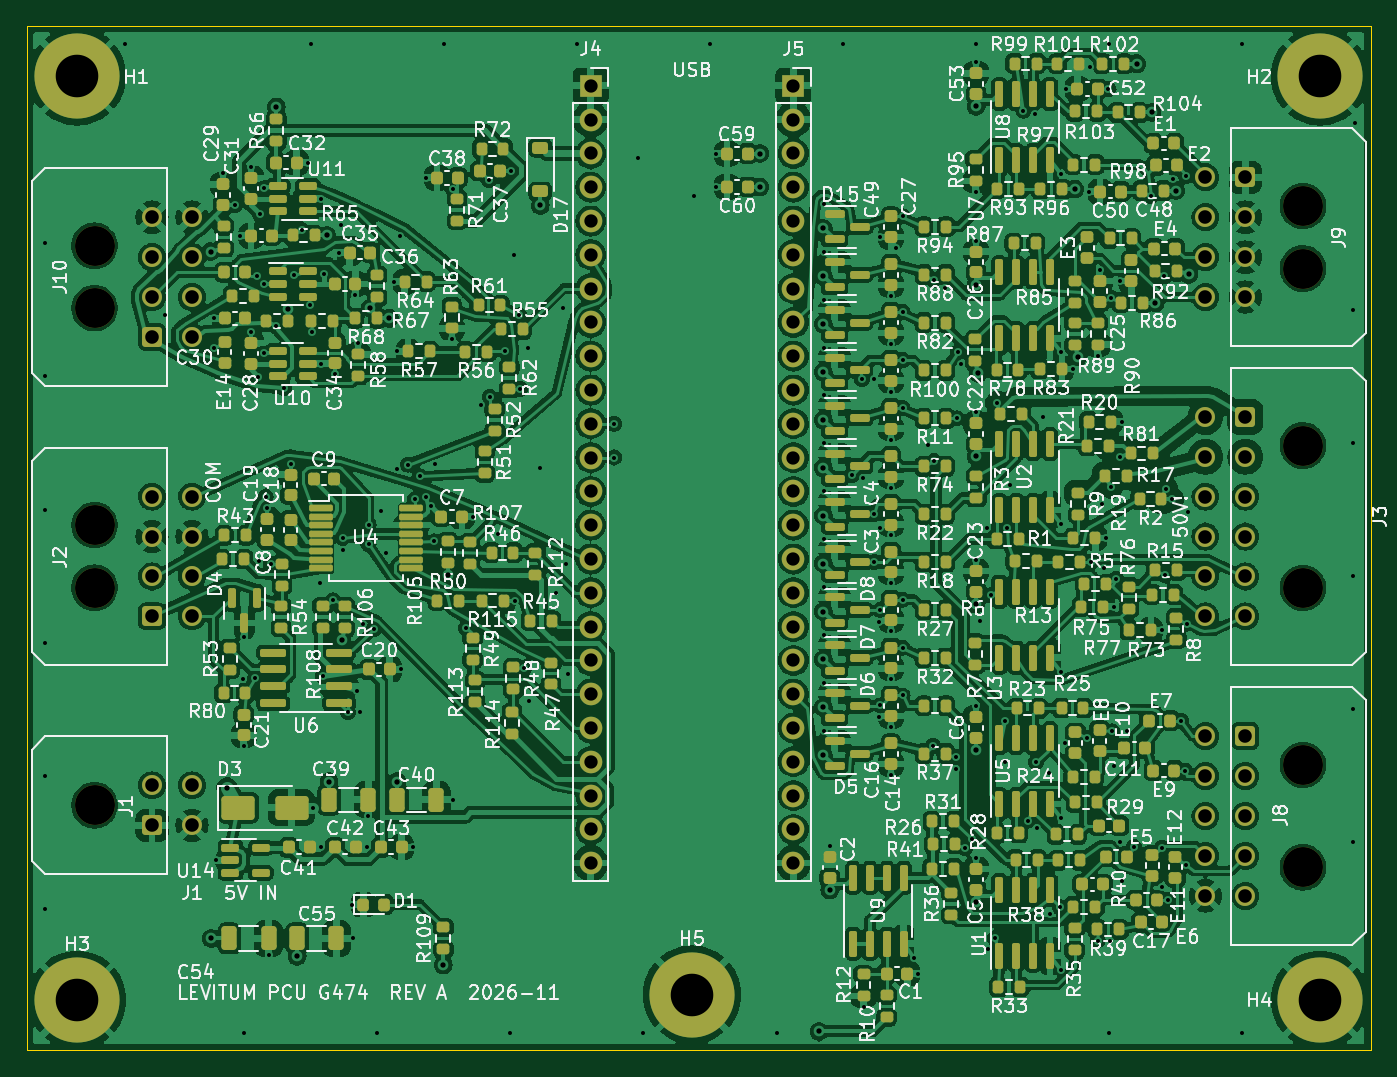
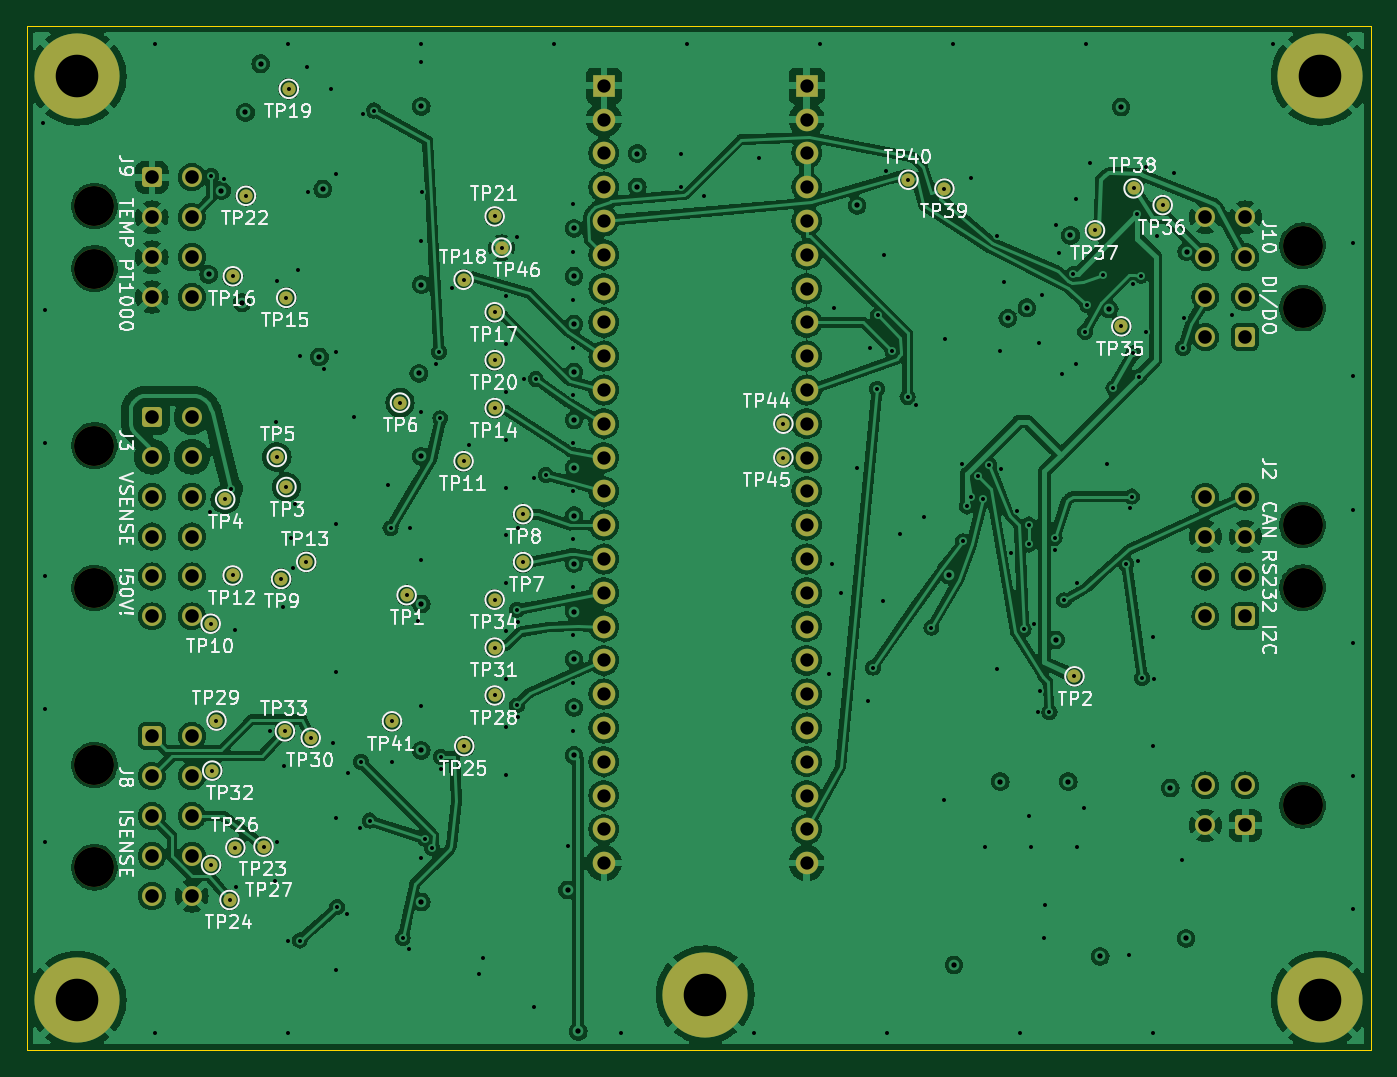
Circuit board: 11 layer files. Board 101.0 x 77.0 mm.
- bottom_copper: PCB PCU-B_Cu.gbl (374698 bytes)
- bottom_mask: PCB PCU-B_Mask.gbs (6498 bytes)
- paste: PCB PCU-B_Paste.gbp (454 bytes)
- bottom_silk: PCB PCU-B_Silkscreen.gbo (103154 bytes)
- outline: PCB PCU-Edge_Cuts.gm1 (608 bytes)
- top_copper: PCB PCU-F_Cu.gtl (790426 bytes)
- top_mask: PCB PCU-F_Mask.gts (24335 bytes)
- paste: PCB PCU-F_Paste.gtp (20786 bytes)
- top_silk: PCB PCU-F_Silkscreen.gto (376605 bytes)
- drill: PCB PCU-NPTH.drl (509 bytes)
- drill: PCB PCU-PTH.drl (7244 bytes)

=== bottom_copper: PCB PCU-B_Cu.gbl (374698 bytes, source omitted) ===
=== bottom_mask: PCB PCU-B_Mask.gbs (6498 bytes, source omitted) ===
=== paste: PCB PCU-B_Paste.gbp ===
%TF.GenerationSoftware,KiCad,Pcbnew,7.0.5-0*%
%TF.CreationDate,2026-11-12T20:42:21+01:00*%
%TF.ProjectId,PCB PCU,50434220-5043-4552-9e6b-696361645f70,rev?*%
%TF.SameCoordinates,Original*%
%TF.FileFunction,Paste,Bot*%
%TF.FilePolarity,Positive*%
%FSLAX46Y46*%
G04 Gerber Fmt 4.6, Leading zero omitted, Abs format (unit mm)*
G04 Created by KiCad (PCBNEW 7.0.5-0) date 2026-11-12 20:42:21*
%MOMM*%
%LPD*%
G01*
G04 APERTURE LIST*
G04 APERTURE END LIST*
M02*

=== bottom_silk: PCB PCU-B_Silkscreen.gbo (103154 bytes, source omitted) ===
=== outline: PCB PCU-Edge_Cuts.gm1 ===
%TF.GenerationSoftware,KiCad,Pcbnew,7.0.5-0*%
%TF.CreationDate,2026-11-12T20:42:21+01:00*%
%TF.ProjectId,PCB PCU,50434220-5043-4552-9e6b-696361645f70,rev?*%
%TF.SameCoordinates,Original*%
%TF.FileFunction,Profile,NP*%
%FSLAX46Y46*%
G04 Gerber Fmt 4.6, Leading zero omitted, Abs format (unit mm)*
G04 Created by KiCad (PCBNEW 7.0.5-0) date 2026-11-12 20:42:21*
%MOMM*%
%LPD*%
G01*
G04 APERTURE LIST*
%TA.AperFunction,Profile*%
%ADD10C,0.100000*%
%TD*%
G04 APERTURE END LIST*
D10*
X91440000Y-43180000D02*
X192440000Y-43180000D01*
X192440000Y-120180000D01*
X91440000Y-120180000D01*
X91440000Y-43180000D01*
M02*

=== top_copper: PCB PCU-F_Cu.gtl (790426 bytes, source omitted) ===
=== top_mask: PCB PCU-F_Mask.gts (24335 bytes, source omitted) ===
=== paste: PCB PCU-F_Paste.gtp (20786 bytes, source omitted) ===
=== top_silk: PCB PCU-F_Silkscreen.gto (376605 bytes, source omitted) ===
=== drill: PCB PCU-NPTH.drl ===
M48
; DRILL file {KiCad 7.0.5-0} date 2026 November 12, Thursday 20:42:22
; FORMAT={-:-/ absolute / metric / decimal}
; #@! TF.CreationDate,2026-11-12T20:42:22+01:00
; #@! TF.GenerationSoftware,Kicad,Pcbnew,7.0.5-0
; #@! TF.FileFunction,NonPlated,1,4,NPTH
FMAT,2
METRIC
; #@! TA.AperFunction,NonPlated,NPTH,ComponentDrill
T1C3.000
%
G90
G05
T1
X96.54Y-59.7
X96.54Y-64.4
X96.54Y-80.7
X96.54Y-85.4
X96.54Y-101.76
X187.34Y-56.72
X187.34Y-61.42
X187.34Y-74.72
X187.34Y-85.42
X187.34Y-98.72
X187.34Y-106.42
T0
M30

=== drill: PCB PCU-PTH.drl (7244 bytes, source omitted) ===
